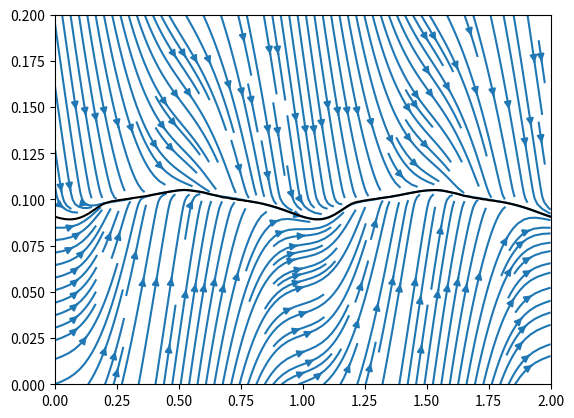

Recreate this plot in Python.
import numpy as np
import matplotlib.pyplot as plt
from scipy.integrate import solve_ivp

def GK(x,y,J,K):
    '''
    Goldbeter-Koshland Kinetics Function
    '''
    yJ = y*J
    xK = x*K
    b = y - x + yJ + xK
    denom = b + np.sqrt(b**2 - 4*(y-x)*xK)
    return 2*x*K/denom

def A(t):
    return 0.5*(1 - 0.9*np.cos(2*np.pi*t))

def fn(t, s):
    return A(t)*(1 - s) - GK(s, 0.1, 0.01, 0.01)

tmax=  2
t = np.linspace(0,tmax,100*tmax + 1)

s = np.linspace(0,0.2,101)

T,S = np.meshgrid(t,s)
Vt = np.ones_like(T)
Vs = fn(T, S)
# supply and demand
# plt.plot(s,  1 - s)
# plt.plot(s, GK(s, 0.1, 0.01,0.01), color = 'C3')
# plt.grid()

sol = solve_ivp(fn,[-tmax, tmax], [0.1], t_eval=t)

plt.streamplot(T, S, Vt, Vs,density=2)
plt.plot(t,sol.y[0],'k')
plt.ylim(s[0],s[-1])
plt.show()
